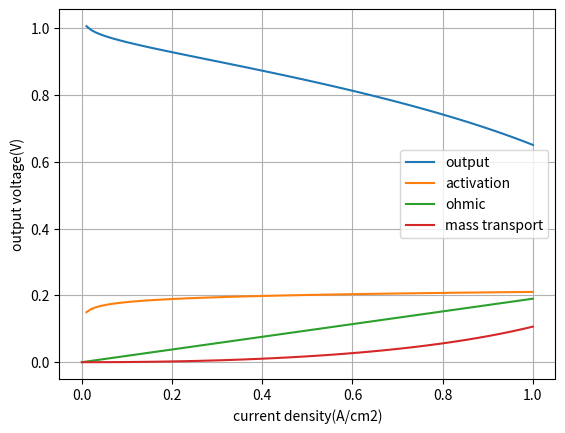

Generate this figure with matplotlib:
"""
A 100-cm2 active area hydrogen–air fuel cell stack has 90 cells,
and operates at a temperature of 80 °C.
Both the hydrogen and air are fed to the fuel cell at a pressure of 3 atm.
Create the polarization and fuel cell power curve for this fuel cell stack.

the transfer coefficient, a, is 0.5,
the exchange current density, i0 , is 10 −6.912 A/cm2 ,
the limiting current density, iL , is 1.4 A/cm2 ,
the amplification constant (a1 ) is 0.085,
the Gibbs function in liquid form, Gf,liq , is −228,170 J/mol,
the constant for mass transport, k, is 1.1,
and the internal resistance, R, is 0.19 Ωcm2.
"""
import numpy as np
import matplotlib.pyplot as plt

# inputs
R = 8.314  # [J/(mol*K)]
F = 96487  # [C]
Tc = 80
P_h2 = 3
P_air = 3
Area_cell = 100
Num_cells = 90
r = 0.19  # [ohmic * cm2]
alpha = 0.5
alpha1 = 0.085
i0 = 10 ** (-6.912)
il = 1.4
Gf_liq = -228170
k = 1.1

# convert degree to calvin
Tk = Tc + 273.15

i = np.arange(0, 1.01, 0.01)

# calculate the sat pressure of water
p_sat_water = 10 ** (-2.1794 + 0.02953 * Tk - 9.1837e-5 * Tk ** 2 + 1.4454e-7 * Tk ** 3)

# calculate the partial pressure of h2
pp_h2 = 0.5 * (P_h2 / np.exp(1.653 * i / (Tk ** 1.334)) - p_sat_water)

# calculate the partial pressure of o2
pp_o2 = P_air / np.exp(4.192 * i / (Tk ** 1.334)) - p_sat_water

# activation loss
b = R * Tk / (2 * alpha * F)
V_act = b * np.log10(i/i0)

# ohmic loss
V_ohmic = i * r

# mass transport loss
# np.where(condition, x, y) 满足条件(condition)，输出x，不满足输出y。
V_conc = np.where((1 - (i / il)) > 0, -alpha1 * i ** k * np.log(1 - (i / il)), 0)

# calculate nernst voltage
E_nernst = -Gf_liq / (2 * F) - (R * Tk * np.log(P_h2 * P_air ** 0.5) / (2 * F))

V_out = E_nernst - V_act - V_ohmic - V_conc
V_out = np.where(V_out > 0, V_out, 0)

plt.plot(i, V_out, label='output')
plt.plot(i, V_act, label='activation')
plt.plot(i, V_ohmic, label='ohmic')
plt.plot(i, V_conc, label='mass transport')
plt.xlabel("current density(A/cm2)")
plt.ylabel("output voltage(V)")
plt.grid()
plt.legend()
plt.show()
